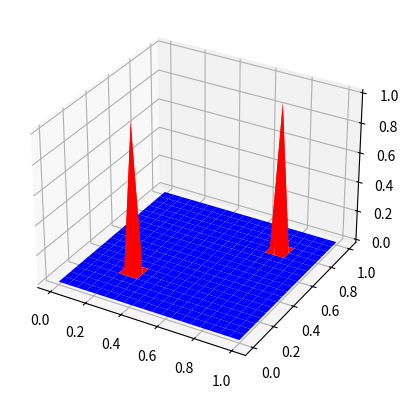

The script that saved this image:
import numpy as np
from matplotlib import cm
import matplotlib.pyplot as plt
import matplotlib.animation as animation


#Used for plotting the graph
fig, ax = plt.subplots(subplot_kw={"projection": "3d"})
plot_args = {'rstride': 1, 'cstride': 1, 'cmap':
             cm.bwr, 'linewidth': 0.01, 'antialiased': True, 'color': 'w',
             'shade': True}


#
H = 0.05 #Constant used to aproximate derivation of x and y
K = 0.0005 #Constant used to aproximate derivation of time.
length = 1  #Total lenght of both x- and y-axis
t_time = 10 #Total time
height = 1 #Height of the starting spikes

m = n = int(length/H) #How many points to calculate the lengths for
l = int(t_time/K) #How many points to calculate the time for

u = np.zeros((n,m,l)) #Temperature at each point and time



#Initial values of the surface at t = 0
def f(x,y):
    # if (x == m//2 and y == n//2):
    #     return height
    # else:
    #     return 0
    if ((x == m//4 and y == n//4) or (x == m-m//4 and y == n-n//4)):
        return height
    else:
        return 0

#From 1 to n-1 to make the boundary 0.
for x in range(1,n-1):
    for y in range(1,m-1):
        u[x,y,0] = f(x,y)
        
        
#Using euler explicit to calculate the temperature at each point on the surface at times 0 to l.
for k in range(0,l-1):
    for j in range(1,m-1):
        for i in range(1,n-1):
            u[i,j,k+1] = u[i,j,k] + (K/H**2)*(u[i+1,j,k] + u[i-1,j,k] + u[i,j+1,k] + u[i,j-1,k] - 4*u[i,j,k])
            # print(u[i,j,k+1])






#Animation of a surface plot. Heavily inspired by the answer from this stack question: https://stackoverflow.com/questions/17299917/how-to-animate-3d-plot-surface-in-matplotlib
soln = u[:,:,0]
X = np.linspace(0, length, n)
Y = np.linspace(0, length, m)
X, Y = np.meshgrid(X, Y)
plot = ax.plot_surface(X, Y, soln, **plot_args)

#Generates a new plot every frame, and resets after 80 frames.
def data_gen(framenumber, soln, plot):
    # print(u[5,5,framenumber-negate*80])
    soln = u[:,:,framenumber % 80]
    ax.clear()
    plot = ax.plot_surface(X, Y, soln, **plot_args)
    ax.axes.set_zlim3d(bottom=0, top = height)
    return plot,

#Uses data_gen() to animate the surface plot.
pam_ani = animation.FuncAnimation(fig, data_gen, fargs=(soln, plot),
                              interval=30, blit=False)
plt.show()